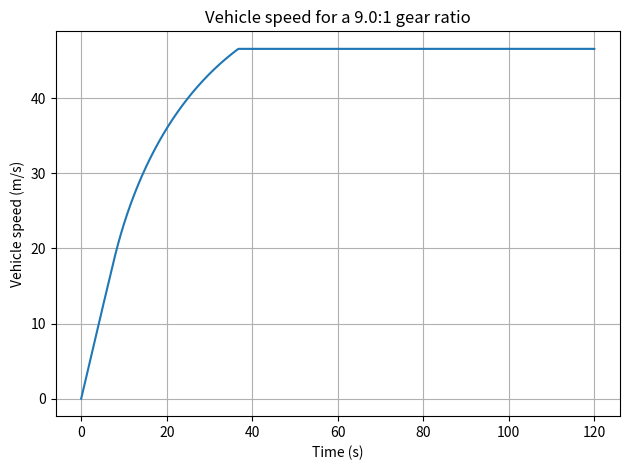

Here is the Python script that generated this plot:
mass = 2000 # mass in kilograms
rollingResistanceCoefficient = 0.01 # rolling resistance coefficient
dragCoefficient = 0.3 # drag coefficient
frontalArea = 2.5 # frontal area in square meters
airDensity = 1.2 # air density in kg/m^3
g = 10 # acceleration due to gravity in m/s^2
tireRadius = 0.4 # tire radius in meters
drivetrainEfficiency = 0.90 # drivetrain efficiency

gearRatio = 9.0 # gear ratio
timeStep = 0.01 # seconds
simulationTime = 120.0 # seconds


def motor_torque(motor_rpm):
	"""Return motor torque in N*m for the given motor speed in rpm."""
	if motor_rpm <= 4000:
		return 250.0
	if motor_rpm <= 10000:
		return 250.0 * 4000.0 / motor_rpm
	return 0.0


def simulate():
	times = []
	speeds = []
	speed = 0.0
	time = 0.0

	while time <= simulationTime:
		wheel_rpm = speed / (2.0 * 3.141592653589793 * tireRadius) * 60.0
		motor_rpm = wheel_rpm * gearRatio
		motor_torque_value = motor_torque(motor_rpm)

		tire_force = (
			motor_torque_value * gearRatio * drivetrainEfficiency / tireRadius
		)
		
		rolling_resistance = rollingResistanceCoefficient * mass * g
		
		aerodynamic_drag = 0.5 * airDensity * dragCoefficient * frontalArea * speed**2
		
		resistance_force = rolling_resistance + aerodynamic_drag
		
		acceleration = (tire_force - resistance_force) / mass

		times.append(time)
		speeds.append(speed)
		speed += acceleration * timeStep
		time += timeStep

	return times, speeds


times, speeds = simulate()

# Pair each recorded time with its speed, keep pairs where speed reaches 20 m/s,
# and return the first matching time. If no speed reaches 20 m/s, use None.
time_to_20 = next(
	(time for time, speed in zip(times, speeds) if speed >= 20.0), None
)
top_speed = max(speeds)

print(f"Gear ratio: {gearRatio}:1")
if time_to_20 is None:
	print("The vehicle does not reach 20 m/s during the simulation.")
else:
	print(f"Time to reach 20 m/s: {time_to_20:.2f} s")
print(f"Top speed reached: {top_speed:.2f} m/s")
print(f"Speed after 1 second: {speeds[100]:.2f} m/s")


# This is entirely done by ai here, I don't really understand how to plot this
# It gives me trouble when I try to run it but I can run it in PowerShell with AI help
import matplotlib.pyplot as plt

plt.plot(times, speeds)
plt.xlabel("Time (s)")
plt.ylabel("Vehicle speed (m/s)")
plt.title(f"Vehicle speed for a {gearRatio}:1 gear ratio")
plt.grid(True)
plt.tight_layout()
plt.show()
